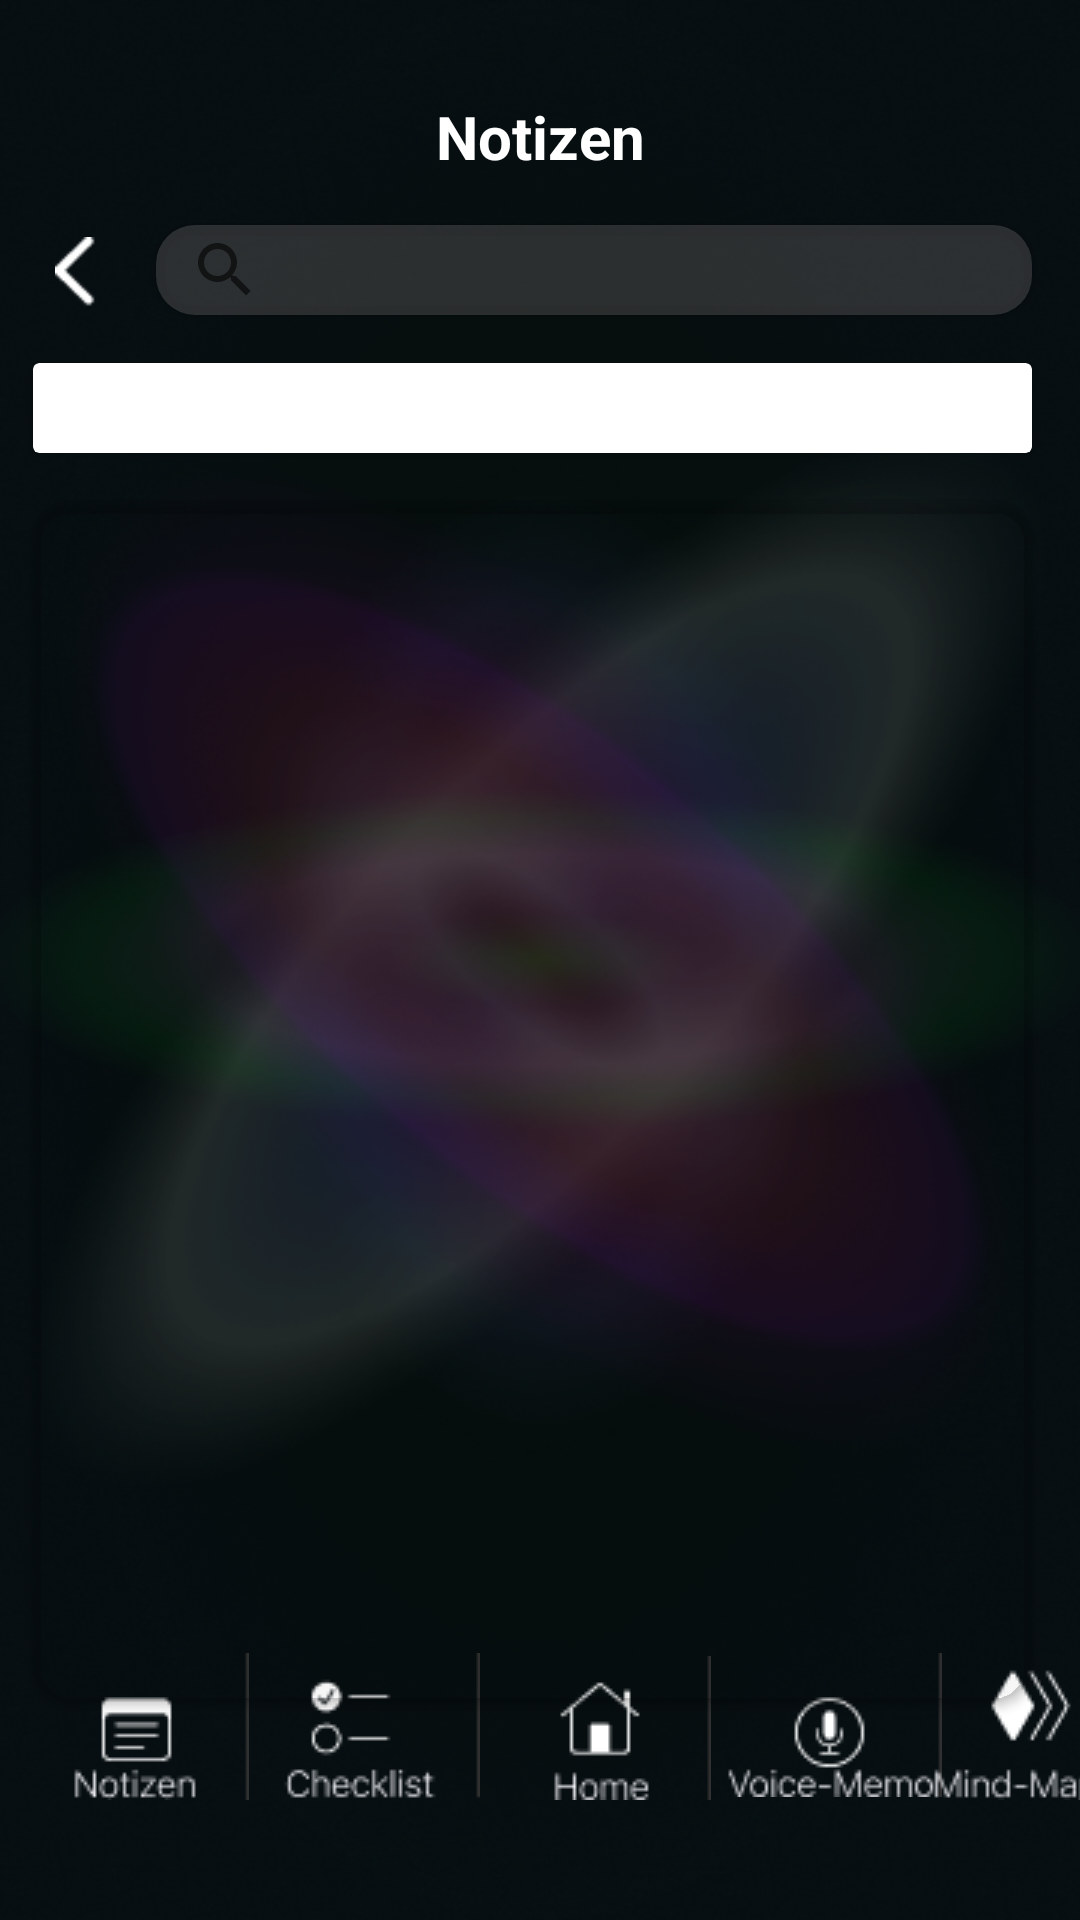

Layout XML and referenced resources for this Android screen:
<!-- AndroidManifest.xml: application theme Theme.NoticeMe -->
<!-- res/layout/fragment_voice.xml -->
<?xml version="1.0" encoding="utf-8"?>
<androidx.constraintlayout.widget.ConstraintLayout xmlns:android="http://schemas.android.com/apk/res/android"
    xmlns:app="http://schemas.android.com/apk/res-auto"
    xmlns:tools="http://schemas.android.com/tools"
    android:id="@+id/card_view_optin"
    android:layout_width="match_parent"
    android:layout_height="match_parent">

    <ImageView
        android:id="@+id/hintergrund"
        android:layout_width="0dp"
        android:layout_height="0dp"
        android:background="#000000"
        android:scaleType="fitXY"
        app:layout_constraintBottom_toBottomOf="parent"
        app:layout_constraintEnd_toEndOf="parent"
        app:layout_constraintHorizontal_bias="0.0"
        app:layout_constraintStart_toStartOf="parent"
        app:layout_constraintTop_toTopOf="parent"
        app:layout_constraintVertical_bias="0.0"
        app:srcCompat="@drawable/home___home_ansicht" />

    <androidx.constraintlayout.widget.ConstraintLayout
        android:id="@+id/Navigation_Unten_Leiste"
        android:layout_width="0dp"
        android:layout_height="100dp"
        app:layout_constraintBottom_toBottomOf="parent"
        app:layout_constraintEnd_toEndOf="parent"
        app:layout_constraintStart_toStartOf="parent">

        <ImageView
            android:id="@+id/linie_navigation"
            android:layout_width="wrap_content"
            android:layout_height="wrap_content"
            android:layout_marginBottom="16dp"
            app:layout_constraintBottom_toBottomOf="parent"
            app:layout_constraintEnd_toEndOf="parent"
            app:layout_constraintStart_toStartOf="parent"
            app:srcCompat="@drawable/home_indicator" />

        <ImageView
            android:id="@+id/icon_checklist"
            android:layout_width="wrap_content"
            android:layout_height="wrap_content"
            android:layout_marginStart="2dp"
            android:layout_marginBottom="24dp"
            app:layout_constraintBottom_toTopOf="@+id/linie_navigation"
            app:layout_constraintStart_toEndOf="@+id/icon_notizen"
            app:srcCompat="@drawable/checklist" />

        <ImageView
            android:id="@+id/icon_home"
            android:layout_width="wrap_content"
            android:layout_height="wrap_content"
            android:layout_marginStart="2dp"
            android:layout_marginBottom="24dp"
            app:layout_constraintBottom_toTopOf="@+id/linie_navigation"
            app:layout_constraintStart_toEndOf="@+id/icon_checklist"
            app:srcCompat="@drawable/home" />

        <ImageView
            android:id="@+id/icon_voicememo"
            android:layout_width="wrap_content"
            android:layout_height="wrap_content"
            android:layout_marginStart="2dp"
            android:layout_marginBottom="24dp"
            app:layout_constraintBottom_toTopOf="@+id/linie_navigation"
            app:layout_constraintStart_toEndOf="@+id/icon_home"
            app:layout_constraintTop_toTopOf="@+id/icon_mindmap"
            app:layout_constraintVertical_bias="0.0"
            app:srcCompat="@drawable/voicememo" />

        <ImageView
            android:id="@+id/icon_mindmap"
            android:layout_width="wrap_content"
            android:layout_height="wrap_content"
            android:layout_marginEnd="8dp"
            android:layout_marginBottom="24dp"
            app:layout_constraintBottom_toTopOf="@+id/linie_navigation"
            app:layout_constraintEnd_toEndOf="parent"
            app:layout_constraintHorizontal_bias="0.34"
            app:layout_constraintStart_toEndOf="@+id/icon_voicememo"
            app:srcCompat="@drawable/mindmap" />

        <ImageView
            android:id="@+id/icon_notizen"
            android:layout_width="wrap_content"
            android:layout_height="wrap_content"
            android:layout_marginStart="8dp"
            android:layout_marginBottom="24dp"
            app:layout_constraintBottom_toTopOf="@+id/linie_navigation"
            app:layout_constraintStart_toStartOf="parent"
            app:srcCompat="@drawable/notizen" />

    </androidx.constraintlayout.widget.ConstraintLayout>

    <androidx.cardview.widget.CardView
        android:id="@+id/Suchleiste"
        android:layout_width="0dp"
        android:layout_height="30dp"
        android:layout_marginStart="16dp"
        android:layout_marginTop="16dp"
        android:layout_marginEnd="16dp"
        android:backgroundTint="#00485C63"
        app:cardCornerRadius="13dp"
        app:layout_constraintEnd_toEndOf="parent"
        app:layout_constraintHorizontal_bias="0.0"
        app:layout_constraintStart_toEndOf="@+id/hamburger_icon_voicememo"
        app:layout_constraintTop_toBottomOf="@+id/ueberschrift_notizen">

        <androidx.constraintlayout.widget.ConstraintLayout
            android:layout_width="match_parent"
            android:layout_height="match_parent"
            android:background="#3EA19999">

            <SearchView
                android:id="@+id/suchen_icon"
                android:layout_width="30dp"
                android:layout_height="wrap_content"
                android:layout_marginStart="8dp"
                app:layout_constraintBottom_toBottomOf="parent"
                app:layout_constraintEnd_toEndOf="parent"
                app:layout_constraintHorizontal_bias="0.0"
                app:layout_constraintStart_toStartOf="parent"
                app:layout_constraintTop_toTopOf="parent" />

        </androidx.constraintlayout.widget.ConstraintLayout>
    </androidx.cardview.widget.CardView>

    <TextView
        android:id="@+id/ueberschrift_notizen"
        android:layout_width="wrap_content"
        android:layout_height="wrap_content"
        android:layout_marginTop="32dp"
        android:text="Notizen"
        android:textColor="#FFFFFF"
        android:textSize="20sp"
        android:textStyle="bold"
        app:layout_constraintEnd_toEndOf="parent"
        app:layout_constraintStart_toStartOf="parent"
        app:layout_constraintTop_toTopOf="parent" />

    <ImageView
        android:id="@+id/hamburger_icon_voicememo"
        android:layout_width="20dp"
        android:layout_height="30dp"
        android:layout_marginStart="16dp"
        app:layout_constraintBottom_toBottomOf="@+id/ueberschrift_notizen"
        app:layout_constraintEnd_toEndOf="parent"
        app:layout_constraintHorizontal_bias="0.0"
        app:layout_constraintStart_toStartOf="parent"
        app:layout_constraintTop_toTopOf="@+id/ueberschrift_notizen"
        app:srcCompat="@drawable/wei__hamburger_men_" />

    <ImageView
        android:id="@+id/zurück_icon"
        android:layout_width="30dp"
        android:layout_height="30dp"
        android:layout_marginStart="16dp"
        android:layout_marginTop="8dp"
        app:layout_constraintBottom_toBottomOf="@+id/Suchleiste"
        app:layout_constraintEnd_toEndOf="@+id/hamburger_icon_voicememo"
        app:layout_constraintStart_toStartOf="parent"
        app:layout_constraintTop_toTopOf="@+id/Suchleiste"
        app:srcCompat="@drawable/backbutton" />

    <androidx.cardview.widget.CardView
        android:id="@+id/card_view_empty"
        android:layout_width="0dp"
        android:layout_height="30dp"
        android:layout_marginTop="16dp"
        app:layout_constraintEnd_toEndOf="@+id/Suchleiste"
        app:layout_constraintStart_toStartOf="@+id/zurück_icon"
        app:layout_constraintTop_toBottomOf="@+id/Suchleiste" />

    <androidx.cardview.widget.CardView
        android:id="@+id/recycler_container"
        android:layout_width="0dp"
        android:layout_height="400dp"
        android:layout_marginTop="16dp"
        android:backgroundTint="#00485C63"
        app:cardCornerRadius="13dp"
        app:layout_constraintEnd_toEndOf="@+id/card_view_empty"
        app:layout_constraintStart_toStartOf="@+id/card_view_empty"
        app:layout_constraintTop_toBottomOf="@+id/card_view_empty">

        <androidx.constraintlayout.widget.ConstraintLayout
            android:layout_width="match_parent"
            android:layout_height="match_parent"
            app:layout_constraintEnd_toEndOf="parent"
            app:layout_constraintHorizontal_bias="0.5"
            app:layout_constraintStart_toStartOf="parent">

            <androidx.cardview.widget.CardView
                android:id="@+id/cardView_trenn"
                android:layout_width="16dp"
                android:layout_height="wrap_content"
                app:layout_constraintBottom_toBottomOf="parent"
                app:layout_constraintEnd_toEndOf="parent"
                app:layout_constraintStart_toStartOf="parent"
                app:layout_constraintTop_toTopOf="parent" />
        </androidx.constraintlayout.widget.ConstraintLayout>
    </androidx.cardview.widget.CardView>

    <androidx.cardview.widget.CardView
        android:id="@+id/playpauserecord_card"
        android:layout_width="0dp"
        android:layout_height="0dp"
        android:layout_marginTop="8dp"
        android:backgroundTint="#00485C63"
        app:cardBackgroundColor="#00FFFFFF"
        app:layout_constraintBottom_toTopOf="@+id/Navigation_Unten_Leiste"
        app:layout_constraintEnd_toEndOf="@+id/recycler_container"
        app:layout_constraintStart_toStartOf="@+id/recycler_container"
        app:layout_constraintTop_toBottomOf="@+id/recycler_container">

        <androidx.constraintlayout.widget.ConstraintLayout
            android:layout_width="match_parent"
            android:layout_height="match_parent">

            <ImageView
                android:id="@+id/play_button"
                android:layout_width="wrap_content"
                android:layout_height="wrap_content"
                android:layout_marginStart="50dp"
                android:layout_marginEnd="8dp"
                app:layout_constraintBottom_toBottomOf="@+id/pause_button"
                app:layout_constraintEnd_toStartOf="@+id/pause_button"
                app:layout_constraintStart_toStartOf="parent"
                app:layout_constraintTop_toTopOf="@+id/pause_button"
                app:srcCompat="@drawable/play" />

            <ImageView
                android:id="@+id/pause_button"
                android:layout_width="wrap_content"
                android:layout_height="wrap_content"
                app:layout_constraintBottom_toBottomOf="parent"
                app:layout_constraintEnd_toEndOf="parent"
                app:layout_constraintStart_toStartOf="parent"
                app:layout_constraintTop_toTopOf="parent"
                app:srcCompat="@drawable/pause" />

            <ImageView
                android:id="@+id/record_button"
                android:layout_width="wrap_content"
                android:layout_height="wrap_content"
                android:layout_marginEnd="50dp"
                app:layout_constraintBottom_toBottomOf="@+id/pause_button"
                app:layout_constraintEnd_toEndOf="parent"
                app:layout_constraintStart_toEndOf="@+id/pause_button"
                app:layout_constraintTop_toTopOf="@+id/pause_button"
                app:srcCompat="@drawable/record" />
        </androidx.constraintlayout.widget.ConstraintLayout>
    </androidx.cardview.widget.CardView>

</androidx.constraintlayout.widget.ConstraintLayout>
<!-- resources referenced by this layout -->
<resources>
  <!-- drawable backbutton: png bitmap (drawable, 265 bytes) -->
  <!-- drawable checklist: png bitmap (drawable, 1283 bytes) -->
  <!-- drawable home: png bitmap (drawable, 898 bytes) -->
  <!-- drawable home___home_ansicht: png bitmap (drawable, 260908 bytes) -->
  <!-- drawable mindmap: png bitmap (drawable, 1182 bytes) -->
  <!-- drawable notizen: png bitmap (drawable, 996 bytes) -->
  <!-- drawable pause: png bitmap (drawable, 299 bytes) -->
  <!-- drawable play: png bitmap (drawable, 549 bytes) -->
  <!-- drawable record: png bitmap (drawable, 2323 bytes) -->
  <!-- drawable voicememo: png bitmap (drawable, 1510 bytes) -->
  <style name="Theme.NoticeMe" parent="Theme.MaterialComponents.DayNight.NoActionBar">
          
          <item name="colorPrimary">@color/purple_500</item>
          <item name="colorPrimaryVariant">@color/purple_700</item>
          <item name="colorOnPrimary">@color/white</item>
          
          <item name="colorSecondary">@color/teal_200</item>
          <item name="colorSecondaryVariant">@color/teal_700</item>
          <item name="colorOnSecondary">@color/black</item>
          
          <item name="android:statusBarColor">?attr/colorPrimaryVariant</item>
          
      </style>
  <!-- not gathered from this repository: default colours our renderer supplied (Android Studio template values) -->
  <color name="purple_500">#FF6200EE</color>
  <color name="purple_700">#FF3700B3</color>
  <color name="teal_200">#FF03DAC5</color>
  <color name="teal_700">#FF018786</color>
  <color name="black">#FF000000</color>
  <color name="white">#FFFFFFFF</color>
</resources>
